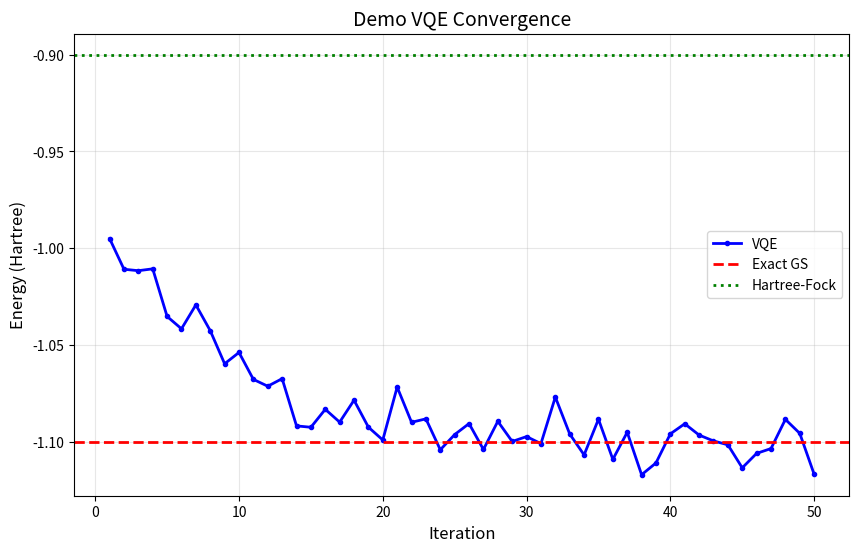

Write the Python code that produced this figure. (Note: this script raises an exception after producing the figure.)
"""
Visualization Utilities for Quantum Chemistry
=============================================

Tools for visualizing:
- Energy convergence
- Potential energy surfaces
- Molecular structures
- Circuit diagrams
- Optimization landscapes
"""

from __future__ import annotations
from typing import List, Dict, Optional, Tuple
import numpy as np

# Check matplotlib availability
try:
    import matplotlib.pyplot as plt
    import matplotlib.cm as cm
    MATPLOTLIB_AVAILABLE = True
except ImportError:
    MATPLOTLIB_AVAILABLE = False


def plot_energy_convergence(energy_history: List[float],
                           exact_energy: Optional[float] = None,
                           hf_energy: Optional[float] = None,
                           title: str = "VQE Energy Convergence",
                           save_path: Optional[str] = None) -> None:
    """
    Plot energy convergence during VQE optimization.
    
    Args:
        energy_history: List of energies at each iteration
        exact_energy: Exact ground state energy (reference line)
        hf_energy: Hartree-Fock energy (reference line)
        title: Plot title
        save_path: If provided, save figure to this path
    """
    if not MATPLOTLIB_AVAILABLE:
        print("Matplotlib not available for plotting")
        return
    
    fig, ax = plt.subplots(figsize=(10, 6))
    
    iterations = range(1, len(energy_history) + 1)
    ax.plot(iterations, energy_history, 'b-', linewidth=2, label='VQE', marker='o', markersize=3)
    
    if exact_energy is not None:
        ax.axhline(y=exact_energy, color='r', linestyle='--', linewidth=2, label='Exact GS')
    
    if hf_energy is not None:
        ax.axhline(y=hf_energy, color='g', linestyle=':', linewidth=2, label='Hartree-Fock')
    
    ax.set_xlabel('Iteration', fontsize=12)
    ax.set_ylabel('Energy (Hartree)', fontsize=12)
    ax.set_title(title, fontsize=14)
    ax.legend(fontsize=10)
    ax.grid(True, alpha=0.3)
    
    # Add error annotation if exact energy is known
    if exact_energy is not None and energy_history:
        final_error = abs(energy_history[-1] - exact_energy)
        ax.annotate(f'Final error: {final_error:.2e} Ha',
                   xy=(0.98, 0.02), xycoords='axes fraction',
                   ha='right', va='bottom', fontsize=10,
                   bbox=dict(boxstyle='round', facecolor='wheat', alpha=0.5))
    
    plt.tight_layout()
    
    if save_path:
        plt.savefig(save_path, dpi=150, bbox_inches='tight')
        print(f"Saved plot to {save_path}")
    else:
        plt.show()
    
    plt.close()


def plot_potential_energy_surface(bond_lengths: np.ndarray,
                                  energies: Dict[str, np.ndarray],
                                  title: str = "Potential Energy Surface",
                                  xlabel: str = "Bond Length (Å)",
                                  save_path: Optional[str] = None) -> None:
    """
    Plot potential energy surface comparison.
    
    Args:
        bond_lengths: Array of bond lengths
        energies: Dictionary of {method_name: energy_array}
        title: Plot title
        xlabel: X-axis label
        save_path: If provided, save figure to this path
    """
    if not MATPLOTLIB_AVAILABLE:
        print("Matplotlib not available for plotting")
        return
    
    fig, (ax1, ax2) = plt.subplots(2, 1, figsize=(10, 10), height_ratios=[3, 1])
    
    # Main plot
    colors = plt.cm.tab10(np.linspace(0, 1, len(energies)))
    styles = ['-', '--', '-.', ':']
    
    for i, (method, E) in enumerate(energies.items()):
        style = styles[i % len(styles)]
        ax1.plot(bond_lengths, E, color=colors[i], linestyle=style,
                linewidth=2, label=method, marker='o', markersize=4)
    
    ax1.set_ylabel('Energy (Hartree)', fontsize=12)
    ax1.set_title(title, fontsize=14)
    ax1.legend(fontsize=10)
    ax1.grid(True, alpha=0.3)
    
    # Error plot (relative to first method assumed to be reference)
    ref_method = list(energies.keys())[0]
    ref_E = energies[ref_method]
    
    for i, (method, E) in enumerate(energies.items()):
        if method == ref_method:
            continue
        error = (E - ref_E) * 1000  # Convert to mHa
        ax2.plot(bond_lengths, error, color=colors[i], linestyle=styles[i % len(styles)],
                linewidth=2, label=f'{method} - {ref_method}')
    
    ax2.set_xlabel(xlabel, fontsize=12)
    ax2.set_ylabel('Error (mHa)', fontsize=12)
    ax2.legend(fontsize=10)
    ax2.grid(True, alpha=0.3)
    ax2.axhline(y=0, color='k', linestyle='-', linewidth=0.5)
    
    plt.tight_layout()
    
    if save_path:
        plt.savefig(save_path, dpi=150, bbox_inches='tight')
        print(f"Saved plot to {save_path}")
    else:
        plt.show()
    
    plt.close()


def plot_parameter_landscape(cost_fn, params: np.ndarray,
                            param_indices: Tuple[int, int] = (0, 1),
                            param_range: Tuple[float, float] = (-np.pi, np.pi),
                            n_points: int = 50,
                            title: str = "Energy Landscape",
                            save_path: Optional[str] = None) -> None:
    """
    Plot 2D energy landscape for two parameters.
    
    Args:
        cost_fn: Cost function that takes parameter array
        params: Current parameter values (other params held fixed)
        param_indices: Which two parameters to vary
        param_range: Range for parameter sweep
        n_points: Number of points along each axis
        title: Plot title
        save_path: If provided, save figure to this path
    """
    if not MATPLOTLIB_AVAILABLE:
        print("Matplotlib not available for plotting")
        return
    
    i, j = param_indices
    
    theta_i = np.linspace(param_range[0], param_range[1], n_points)
    theta_j = np.linspace(param_range[0], param_range[1], n_points)
    
    Ti, Tj = np.meshgrid(theta_i, theta_j)
    E = np.zeros_like(Ti)
    
    print(f"Computing energy landscape ({n_points}x{n_points} points)...")
    for ii in range(n_points):
        for jj in range(n_points):
            test_params = params.copy()
            test_params[i] = Ti[ii, jj]
            test_params[j] = Tj[ii, jj]
            E[ii, jj] = cost_fn(test_params)
    
    fig, ax = plt.subplots(figsize=(10, 8))
    
    contour = ax.contourf(Ti, Tj, E, levels=50, cmap='viridis')
    plt.colorbar(contour, ax=ax, label='Energy (Ha)')
    
    # Mark current parameters
    ax.scatter([params[i]], [params[j]], color='r', s=100, marker='*',
              label=f'Current: E={cost_fn(params):.4f}')
    
    ax.set_xlabel(f'θ_{i}', fontsize=12)
    ax.set_ylabel(f'θ_{j}', fontsize=12)
    ax.set_title(title, fontsize=14)
    ax.legend()
    
    plt.tight_layout()
    
    if save_path:
        plt.savefig(save_path, dpi=150, bbox_inches='tight')
        print(f"Saved plot to {save_path}")
    else:
        plt.show()
    
    plt.close()


def visualize_molecule(atoms: List[Tuple[str, Tuple[float, float, float]]],
                       title: str = "Molecular Structure",
                       save_path: Optional[str] = None) -> None:
    """
    Simple 3D visualization of molecular structure.
    
    Args:
        atoms: List of (element_symbol, (x, y, z)) tuples
        title: Plot title
        save_path: If provided, save figure to this path
    """
    if not MATPLOTLIB_AVAILABLE:
        print("Matplotlib not available for plotting")
        return
    
    from mpl_toolkits.mplot3d import Axes3D
    
    # Element colors and sizes
    element_colors = {
        'H': 'white', 'He': 'cyan',
        'Li': 'violet', 'Be': 'darkgreen', 'B': 'salmon', 'C': 'gray',
        'N': 'blue', 'O': 'red', 'F': 'green', 'Ne': 'cyan',
        'Na': 'violet', 'Mg': 'darkgreen', 'Al': 'silver', 'Si': 'tan',
        'P': 'orange', 'S': 'yellow', 'Cl': 'green', 'Ar': 'cyan',
    }
    element_sizes = {
        'H': 100, 'He': 80,
        'Li': 200, 'Be': 180, 'B': 160, 'C': 150,
        'N': 145, 'O': 140, 'F': 135, 'Ne': 130,
    }
    
    fig = plt.figure(figsize=(10, 8))
    ax = fig.add_subplot(111, projection='3d')
    
    for element, (x, y, z) in atoms:
        color = element_colors.get(element, 'gray')
        size = element_sizes.get(element, 100)
        ax.scatter([x], [y], [z], c=color, s=size, edgecolors='black', linewidth=1)
        ax.text(x, y, z + 0.1, element, fontsize=10, ha='center')
    
    # Draw bonds (simple distance-based)
    coords = np.array([pos for _, pos in atoms])
    n_atoms = len(atoms)
    
    for i in range(n_atoms):
        for j in range(i + 1, n_atoms):
            dist = np.linalg.norm(coords[i] - coords[j])
            if dist < 2.0:  # Bond threshold in Å
                ax.plot([coords[i, 0], coords[j, 0]],
                       [coords[i, 1], coords[j, 1]],
                       [coords[i, 2], coords[j, 2]], 'k-', linewidth=2)
    
    ax.set_xlabel('X (Å)')
    ax.set_ylabel('Y (Å)')
    ax.set_zlabel('Z (Å)')
    ax.set_title(title)
    
    plt.tight_layout()
    
    if save_path:
        plt.savefig(save_path, dpi=150, bbox_inches='tight')
        print(f"Saved plot to {save_path}")
    else:
        plt.show()
    
    plt.close()


def plot_ansatz_comparison(results: Dict[str, Dict],
                          title: str = "Ansatz Comparison",
                          save_path: Optional[str] = None) -> None:
    """
    Compare different ansätze performance.
    
    Args:
        results: Dict of {ansatz_name: {'energy': float, 'params': int, 'depth': int, ...}}
        title: Plot title
        save_path: If provided, save figure to this path
    """
    if not MATPLOTLIB_AVAILABLE:
        print("Matplotlib not available for plotting")
        return
    
    fig, axes = plt.subplots(1, 3, figsize=(15, 5))
    
    names = list(results.keys())
    energies = [results[n].get('energy', 0) for n in names]
    n_params = [results[n].get('params', 0) for n in names]
    depths = [results[n].get('depth', 0) for n in names]
    
    # Energy comparison
    colors = plt.cm.Set2(np.linspace(0, 1, len(names)))
    axes[0].bar(names, energies, color=colors)
    axes[0].set_ylabel('Energy (Ha)')
    axes[0].set_title('Final Energy')
    axes[0].tick_params(axis='x', rotation=45)
    
    # Parameter count
    axes[1].bar(names, n_params, color=colors)
    axes[1].set_ylabel('Number of Parameters')
    axes[1].set_title('Parameter Count')
    axes[1].tick_params(axis='x', rotation=45)
    
    # Circuit depth
    axes[2].bar(names, depths, color=colors)
    axes[2].set_ylabel('Circuit Depth')
    axes[2].set_title('Circuit Depth')
    axes[2].tick_params(axis='x', rotation=45)
    
    fig.suptitle(title, fontsize=14)
    plt.tight_layout()
    
    if save_path:
        plt.savefig(save_path, dpi=150, bbox_inches='tight')
        print(f"Saved plot to {save_path}")
    else:
        plt.show()
    
    plt.close()


# ============================================================================
# Demonstration
# ============================================================================

if __name__ == "__main__":
    print("=" * 60)
    print("Visualization Utilities Demo")
    print("=" * 60)
    
    if not MATPLOTLIB_AVAILABLE:
        print("Matplotlib not available. Install with: pip install matplotlib")
    else:
        # Demo: Energy convergence
        print("\n1. Energy Convergence Plot:")
        np.random.seed(42)
        energy_history = -1.0 - 0.1 * (1 - np.exp(-np.arange(50) / 10))
        energy_history += 0.01 * np.random.randn(50)
        
        plot_energy_convergence(
            energy_history,
            exact_energy=-1.1,
            hf_energy=-0.9,
            title="Demo VQE Convergence"
        )
        
        # Demo: PES
        print("\n2. Potential Energy Surface:")
        r = np.linspace(0.5, 2.5, 20)
        E_hf = -1.0 + 0.5 * (r - 0.74)**2
        E_vqe = -1.1 + 0.4 * (r - 0.74)**2
        E_fci = -1.12 + 0.4 * (r - 0.74)**2
        
        plot_potential_energy_surface(
            r,
            {'FCI': E_fci, 'VQE': E_vqe, 'HF': E_hf},
            title="Demo H2 PES"
        )
        
        # Demo: Molecule
        print("\n3. Molecule Visualization:")
        h2o = [
            ('O', (0.0, 0.0, 0.0)),
            ('H', (0.96, 0.0, 0.0)),
            ('H', (-0.24, 0.93, 0.0))
        ]
        visualize_molecule(h2o, title="H2O Molecule")
    
    print("\n" + "=" * 60)
    print("Demo Complete!")
    print("=" * 60)
